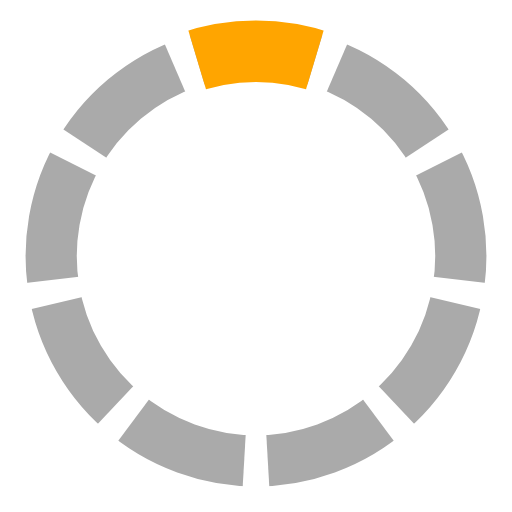
t = 0.00 s
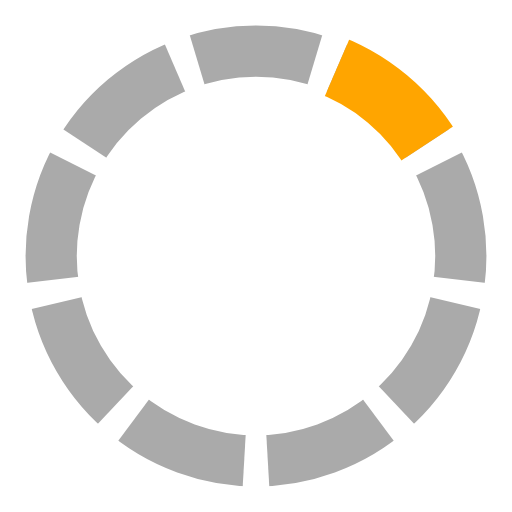
t = 0.33 s
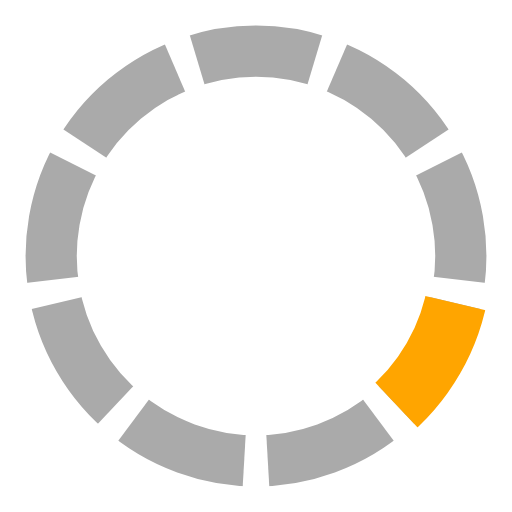
t = 0.67 s
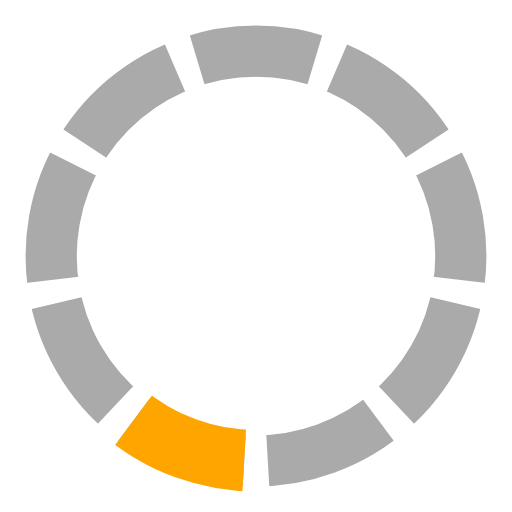
t = 1.00 s
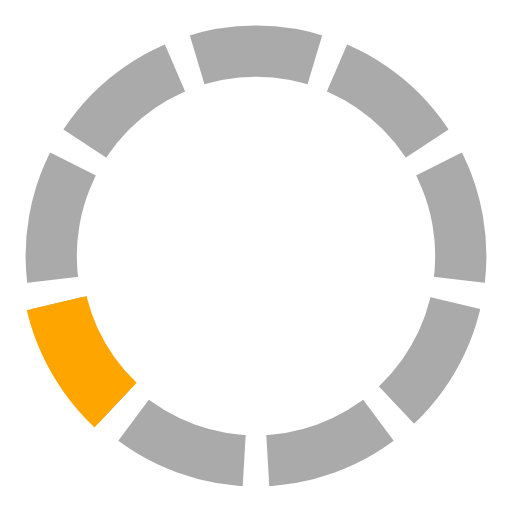
t = 1.33 s
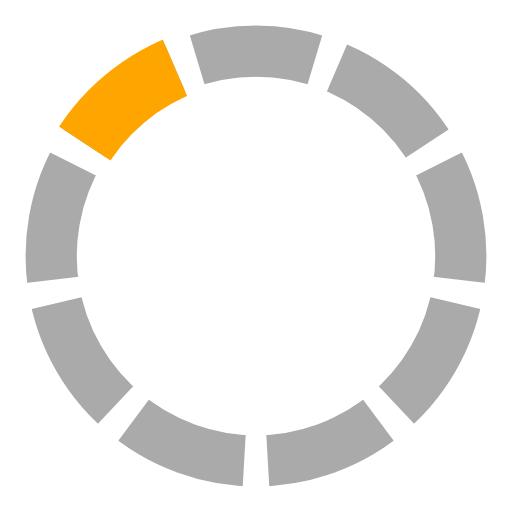
t = 1.67 s

The animated SVG that drew these frames (rendered in a browser with its animation timeline set to each time). Animation: 1 SMIL element (animateTransform=1); one cycle of 2.00 s, repeats indefinitely.

<svg viewBox="0 0 100 100" preserveAspectRatio="xMidYMid" xmlns="http://www.w3.org/2000/svg" xmlns:xlink="http://www.w3.org/1999/xlink"><defs><clipPath id="a"><path d="M50 50 35 0h30z"/></clipPath><circle id="b" clip-path="url(#a)" cx="50" cy="50" style="fill:none;stroke:#aaa" stroke-width="10" r="40"/></defs><use xlink:href="#b"/><use xlink:href="#b" transform="rotate(40 50 50)"/><use xlink:href="#b" transform="rotate(80 50 50)"/><use xlink:href="#b" transform="rotate(120 50 50)"/><use xlink:href="#b" transform="rotate(160 50 50)"/><use xlink:href="#b" transform="rotate(200 50 50)"/><use xlink:href="#b" transform="rotate(240 50 50)"/><use xlink:href="#b" transform="rotate(280 50 50)"/><use xlink:href="#b" transform="rotate(320 50 50)"/><circle clip-path="url(#a)" cx="50" cy="50" style="fill:none;stroke:orange" stroke-width="12" r="40"><animateTransform attributeName="transform" attributeType="XML" type="rotate" values="0 50 50; 40 50 50; 80 50 50; 120 50 50; 160 50 50; 200 50 50; 240 50 50; 280 50 50; 320 50 50; 360 50 50" dur="2s" repeatCount="indefinite" additive="replace" calcMode="discrete" fill="freeze"/></circle></svg>